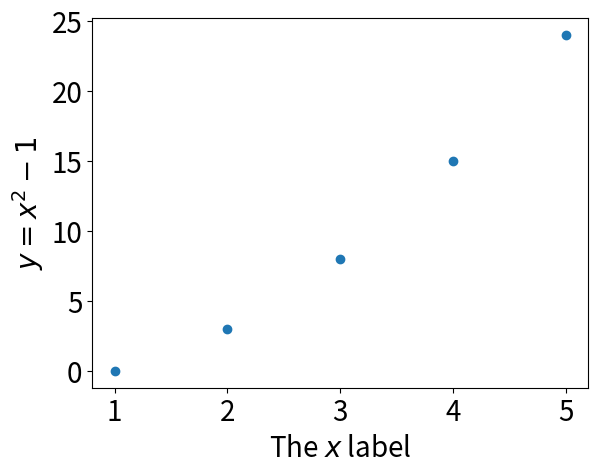
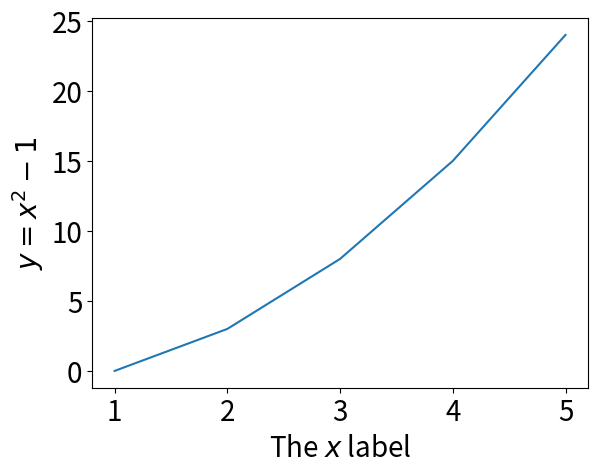
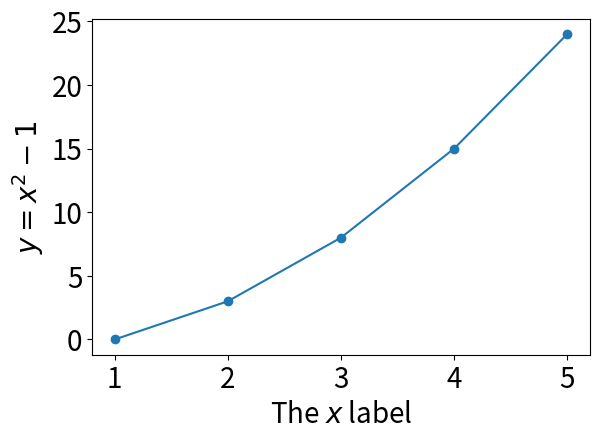
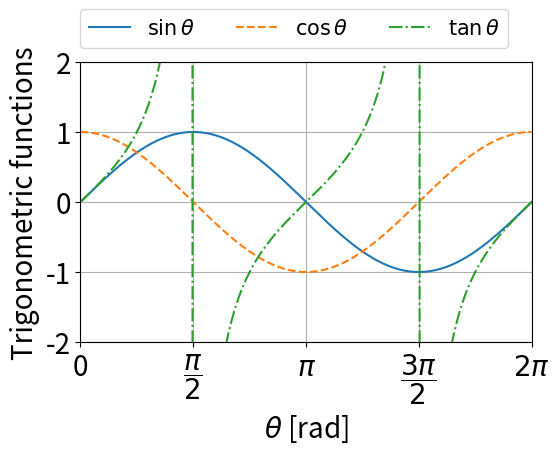

Reproduce these figures in Python, in order. (Note: this script raises an exception after producing the figures.)
import numpy as np
import matplotlib.pyplot as plt

# change the default font size
plt.rcParams.update({'font.size': 20})

x = np.array([1, 2, 3, 4, 5])
y = np.array([0, 3, 8, 15, 24])

# SCATTER PLOT = POINTS
plt.figure()
plt.scatter(x, y)
plt.xlabel(r'The $x$ label')
plt.ylabel(r'$y = x^2 - 1$')
plt.show()











# CONNECT THE LINES INSTEAD: plot
plt.figure()
plt.plot(x, y)
plt.xlabel(r'The $x$ label')
plt.ylabel(r'$y = x^2 - 1$')
plt.show()















# BOTH
plt.figure()
plt.scatter(x, y)
plt.plot(x, y)
plt.xlabel(r'The $x$ label')
plt.ylabel(r'$y = x^2 - 1$')

plt.tight_layout() # adjust the figure to match the boundaries
plt.show()













x = np.linspace(0, 2*np.pi, 300)
y1 = np.sin(x)
y2 = np.cos(x)
y3 = np.tan(x)

plt.figure(figsize=(6, 5))

plt.plot(x, y1, label=R'$\sin\theta$')
plt.plot(x, y2, label=R'$\cos\theta$', ls='--')
plt.plot(x, y3, label=R'$\tan\theta$', ls='-.')

plt.legend(fontsize=15, loc=(0, 1.05), ncol=3)

plt.xlabel(R'$\theta$ [rad]')
plt.ylabel(R'Trigonometric functions')

plt.xticks([0, np.pi/2, np.pi, 3*np.pi/2, 2*np.pi], 
           ["0", R"$\dfrac{\pi}{2}$", R"$\pi$", R"$\dfrac{3\pi}{2}$", R"$2\pi$"])

plt.xlim(0, 2*np.pi)
plt.ylim(-2, 2)
plt.grid()

plt.tight_layout()
plt.savefig('Figures/trigonometric.png', dpi=300)
plt.savefig('Figures/trigonometric.svg')
plt.show()

















x = np.linspace(-10, 10, 100)
y1 = np.sin(x)/x
y2 = np.exp(-x**2)
y3 = np.tanh(x)
y4 = x**2

plt.figure(figsize=(8,6))

plt.subplot(2, 2, 1)
plt.plot(x, y1, c='C0')
plt.xlabel(R'$x$')
plt.ylabel(R'$\sin(x)/x$')
plt.text(0.05, 0.75, R'(a)', transform=plt.gca().transAxes)

plt.subplot(2, 2, 2)
plt.plot(x, y2, c='C1')
plt.xlabel(R'$x$')
plt.ylabel(R'$g(x)$')
plt.text(0.05, 0.75, R'(b)', transform=plt.gca().transAxes)

plt.subplot(2, 2, 3)
plt.plot(x, y3, c='red')
plt.xlabel(R'$x$')
plt.ylabel(R'$\tanh(x)$')
plt.text(0.05, 0.75, R'(c)', transform=plt.gca().transAxes)

plt.subplot(2, 2, 4)
plt.plot(x, y4, c='#00FFFF')
plt.xlabel(R'$x$')
plt.ylabel(R'$x^2$')
plt.text(0.15, 0.75, R'(d)', transform=plt.gca().transAxes)

plt.tight_layout()
plt.show()



